Run: headless pygame with SDL's dummy video driver; simulated clock (each Clock.tick advances the game by its frame time, no real sleeping); random seed 0; keys injected as events and as key.get_pressed() state; mouse plan: one left click at the window centre at the start of phase 2, then a move to the lower-right quarter at the start of phase 3.
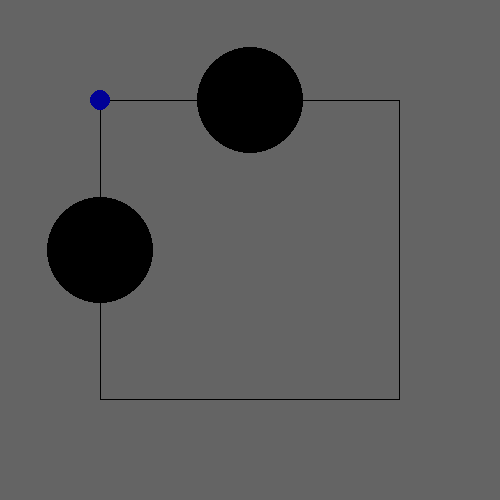
Frame 1 of 4 · flips 1–60 · no input
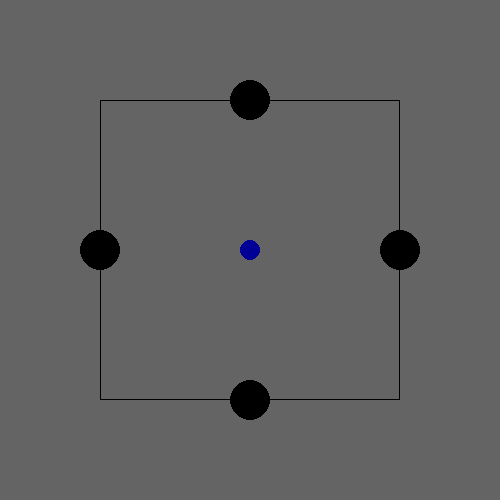
Frame 2 of 4 · flips 61–180 · clicked the window centre · tapped SPACE, RETURN · held RIGHT (→), D
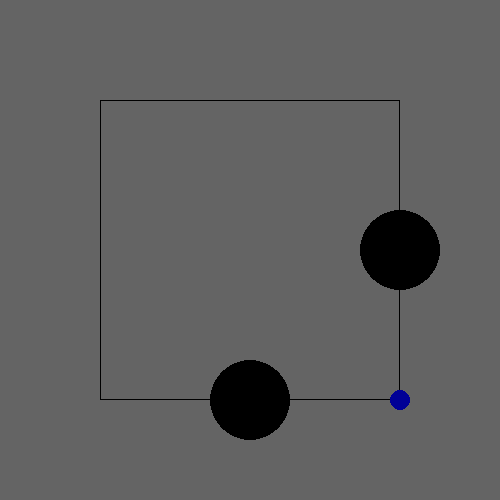
Frame 3 of 4 · flips 181–300 · moved the mouse to the lower-right quarter · held DOWN (↓), S
Frame 4 of 4 · flips 301–420 · held LEFT (←), A, UP (↑), W · screen unchanged from frame 3, image omitted

The pygame program that drew these frames:

import pygame
#import math

def textToScreen(text, color, position):
    screen.blit(font.render(text, True, color), position)

def clamp(value, minValue, maxValue):
    return max(min(value, maxValue), minValue)

pygame.init()
screen = pygame.display.set_mode((500, 500))
pygame.display.set_caption("Testing")
font = pygame.font.Font(None, 36)


class Edge():
    def __init__(self):
        self.velocity = 0
    
    def draw(self, x, y, radius, valueToPrint = None):
        screenPos = (x * scale + 100, y * scale + 100)

        pygame.draw.circle(screen, (0, 0, 0), screenPos, radius * 4)

        #if valueToPrint is not None:
        #    textToScreen(str(valueToPrint), (255, 255, 255), screenPos)
    
scale = 300
horizontalEdges = [[Edge()], [Edge()]]
verticalEdges = [[Edge(), Edge()]]

clock = pygame.time.Clock()
while True:
    for event in pygame.event.get():
        if event.type == pygame.QUIT:
            exit()

    screen.fill((100, 100, 100))

    #get weights
    weights = []

    mouseX, mouseY = pygame.mouse.get_pos()
    mouseX = (mouseX - 100) / scale
    mouseY = (mouseY - 100) / scale


    weights.append(1 - mouseY)
    weights.append(mouseY)
    weights.append(1 - mouseX)
    weights.append(mouseX)

    count = 0

    rect = pygame.Rect(100, 100, scale, scale)
    pygame.draw.rect(screen, (0, 0, 0), rect, 1)

    for x in range(len(horizontalEdges[0])):
        for y in range(len(horizontalEdges)):
            horizontalEdges[y][x].draw(x + .5, y, weights[count] * 10, weights[count])
            count += 1
    
    for x in range(len(verticalEdges[0])):
        for y in range(len(verticalEdges)):
            verticalEdges[y][x].draw(x, y + .5, weights[count] * 10, weights[count])
            count += 1

    mouseX, mouseY = pygame.mouse.get_pos()
    mouseX = clamp(mouseX, 100, 100 + scale)
    mouseY = clamp(mouseY, 100, 100 + scale)
    pygame.draw.circle(screen, (0, 0, 150), (mouseX, mouseY), 10)

    pygame.display.flip()
    clock.tick(30)
